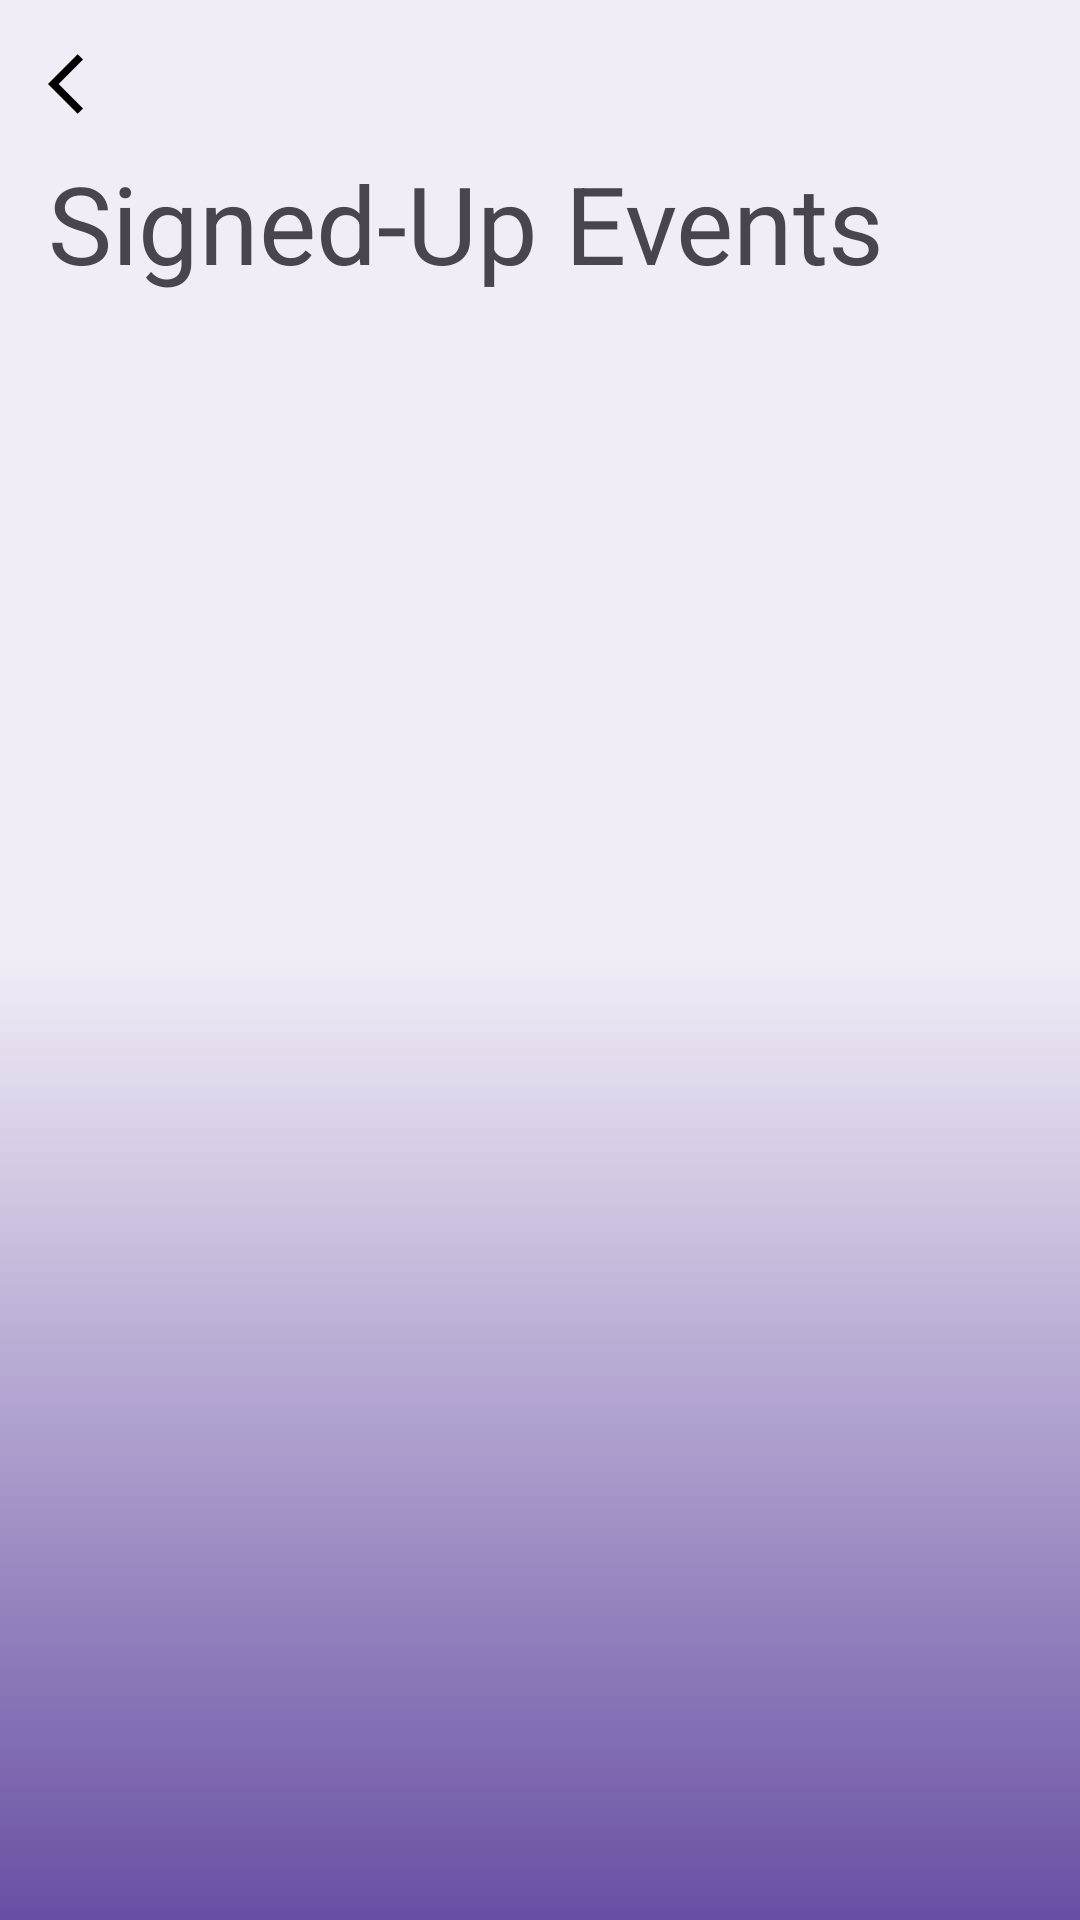

Reconstruct the res/layout file that produces this screen, plus the resources it refers to.
<!-- AndroidManifest.xml: application theme Theme.AndroidGPTPro -->
<!-- res/layout/activity_sign_up_events.xml -->
<?xml version="1.0" encoding="utf-8"?>
<RelativeLayout xmlns:android="http://schemas.android.com/apk/res/android"
    xmlns:app="http://schemas.android.com/apk/res-auto"
    xmlns:tools="http://schemas.android.com/tools"
    android:layout_width="match_parent"
    android:layout_height="match_parent"
    android:background="@drawable/background_color">

    <ImageButton
        android:layout_width="wrap_content"
        android:layout_height="wrap_content"
        android:background="@drawable/back_arrow_icon"
        android:id="@+id/back_button"
        android:layout_margin="16dp"/>

    <TextView
        android:id="@+id/event_title"
        android:layout_width="wrap_content"
        android:layout_height="wrap_content"
        android:paddingStart="16dp"
        android:text="Signed-Up Events"
        android:layout_marginTop="50dp"
        android:textSize="36sp" />

    <ListView
        android:id="@+id/event_list_view"
        android:layout_width="match_parent"
        android:layout_height="match_parent"
        android:layout_marginTop="0dp"
        android:layout_below="@+id/event_title"
        tools:listitem="@layout/event_array_adapter"
        android:divider="#00000000" />

</RelativeLayout>
<!-- res/layout/event_array_adapter.xml (included above) -->
<?xml version="1.0" encoding="utf-8"?>
<LinearLayout
    xmlns:android="http://schemas.android.com/apk/res/android"
    xmlns:app="http://schemas.android.com/apk/res-auto"
    android:orientation="vertical"
    android:layout_width="match_parent"
    android:layout_height="match_parent"
    android:clipToPadding="false"
    android:paddingBottom="10dp"
    android:paddingTop="10dp"
    android:paddingStart="20dp"
    android:paddingEnd="20dp">

    <androidx.cardview.widget.CardView
        android:id="@+id/event_card"
        android:layout_width="match_parent"
        android:layout_height="wrap_content"
        android:padding="16dp"
        app:cardCornerRadius="12dp">

        <RelativeLayout
            android:layout_width="match_parent"
            android:layout_height="match_parent">

            <ImageView
                android:layout_width="match_parent"
                android:layout_height="200dp"
                android:layout_alignParentTop="true"
                android:id="@+id/event_image"
                android:background="@color/cardview_dark_background"
                android:layout_gravity="top"
                android:scaleType="centerCrop"/>

            <TextView
                android:layout_width="wrap_content"
                android:layout_height="wrap_content"
                android:paddingStart="8dp"
                android:id="@+id/event_name"
                android:layout_below="@+id/event_image"
                android:text="Event Name"
                android:textSize="24sp"/>























            <TextView
                android:layout_width="wrap_content"
                android:layout_height="wrap_content"
                android:paddingStart="8dp"
                android:id="@+id/event_time"
                android:layout_below="@+id/event_name"
                android:text="8:00 PM"
                android:textSize="20sp"/>
            <TextView
                android:layout_width="wrap_content"
                android:layout_height="wrap_content"
                android:paddingStart="8dp"
                android:id="@+id/time_date_dash"
                android:layout_below="@+id/event_name"
                android:layout_toEndOf="@+id/event_time"
                android:text="-"
                android:textSize="20sp" />
            <TextView
                android:layout_width="wrap_content"
                android:layout_height="wrap_content"
                android:paddingStart="8dp"
                android:id="@+id/event_time_date"
                android:layout_below="@+id/event_name"
                android:layout_toEndOf="@+id/time_date_dash"
                android:text="Feb 14, 2024"
                android:textSize="20sp"/>
            <TextView
                android:layout_width="wrap_content"
                android:layout_height="wrap_content"
                android:paddingStart="8dp"
                android:id="@+id/event_location"
                android:layout_below="@+id/event_time"
                android:text="Edmonton, AB"
                android:textSize="20sp"/>
        </RelativeLayout>
    </androidx.cardview.widget.CardView>
</LinearLayout>
<!-- resources referenced by this layout -->
<resources>
  <!-- drawable back_arrow_icon (drawable) -->
  <vector xmlns:android="http://schemas.android.com/apk/res/android" android:autoMirrored="true" android:height="24dp" android:tint="#000000" android:viewportHeight="24" android:viewportWidth="24" android:width="24dp">
        
      <path android:fillColor="@android:color/darker_gray" android:pathData="M11.67,3.87L9.9,2.1 0,12l9.9,9.9 1.77,-1.77L3.54,12z"/>
      
  </vector>
  <!-- drawable background_color (drawable) -->
  <?xml version="1.0" encoding="UTF-8"?>
  <selector xmlns:android="http://schemas.android.com/apk/res/android">
      <item>
          <shape>
              <gradient
                  android:startColor="#FFF2ECF6"
                  android:centerColor="#FFF2ECF6"
                  android:endColor="#FF6750A3"
                  android:angle="120"/>
          </shape>
      </item>
  </selector>
  <string name="signed_up_text">Signed Up</string>
  <style name="Theme.AndroidGPTPro" parent="Base.Theme.AndroidGPTPro" />
  <style name="Base.Theme.AndroidGPTPro" parent="Theme.Material3.DayNight.NoActionBar">
          
          
      </style>
</resources>
